Labelled photos from "data", an image-classification folder in amgiovenco/SharkMQP26. The possible labels are: Arabian smooth-hound, Atlantic sharpnose shark, blackchin guitarfish, blacknose shark, blackspotted smooth-hound, blacktip reef shark, blacktip shark, blue shark, bonnethead shark, bowmouth guitarfish, brownbanded bamboo shark, bull shark, Caribbean reef shark, common thresher shark, copper shark, dusky shark, great hammerhead shark, great white shark, grey reef shark, gulper shark, gummy shark, Halavi guitarfish, hooktooth shark, Japanese tope shark, Java shark, longtail stingray, milk shark, narrownose smooth-hound, night shark, oceanic whitetip shark, Pacific bonnethead shark, Pacific guitarfish, pelagic thresher shark, porbeagle shark, roughskin dogfish, sandbar shark, sand tiger shark, scalloped bonnethead shark, scalloped hammerhead shark, shortfin mako, silky shark, silvertip shark, small tail shark, spadenose stingray, spinner shark, spot-tail shark, spotted eagle ray, thornback ray, tiger shark, tope shark, whitecheek shark, zebra shark.

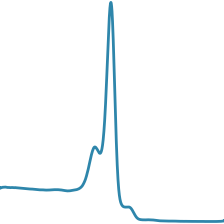
Label: tiger shark

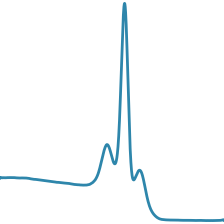
Label: spotted eagle ray

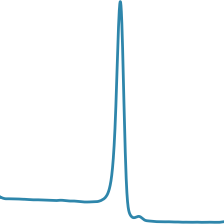
Label: Caribbean reef shark

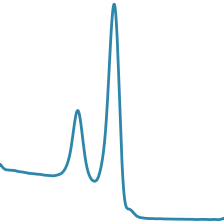
Label: bonnethead shark

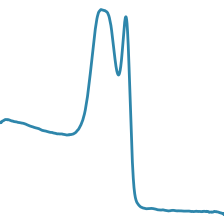
Label: hooktooth shark

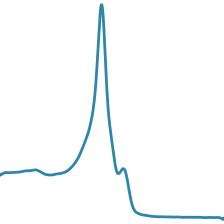
Label: pelagic thresher shark
